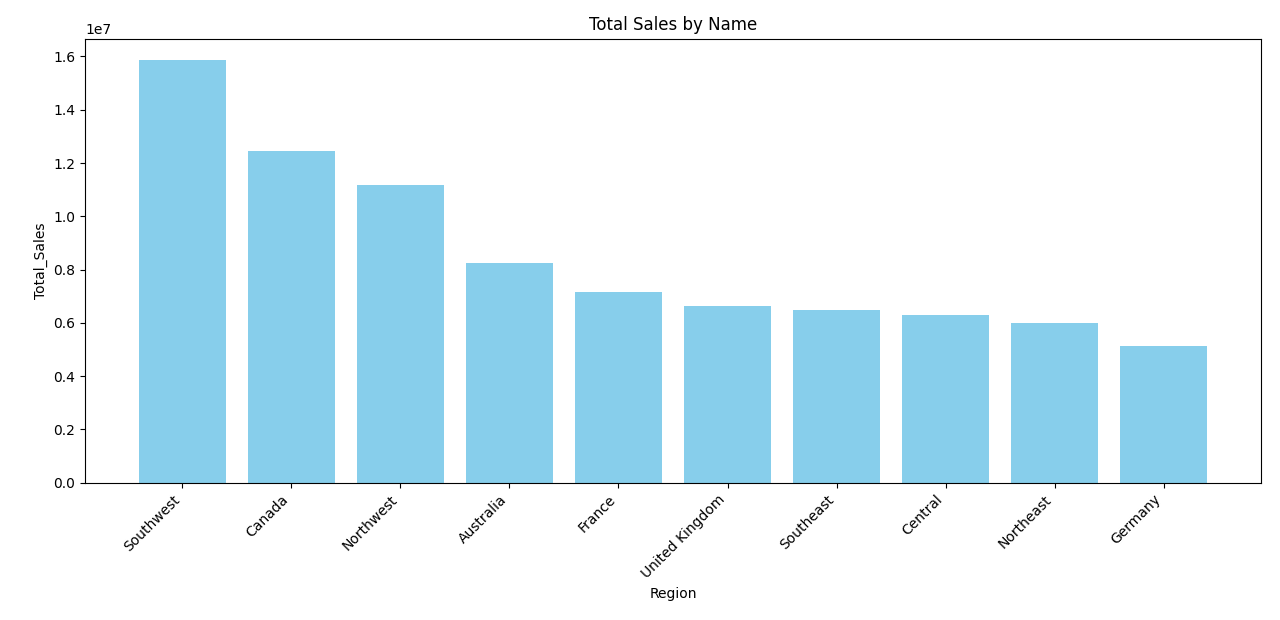

The file beside this chart, header and first rows:
Region, Total_Sales
Southwest, 15877430
Canada, 12465818
Northwest, 11185881
Australia, 8256364
France, 7168938
United Kingdom, 6648729
Southeast, 6463739
Central, 6277189
Northeast, 6009326
Germany, 5113152
